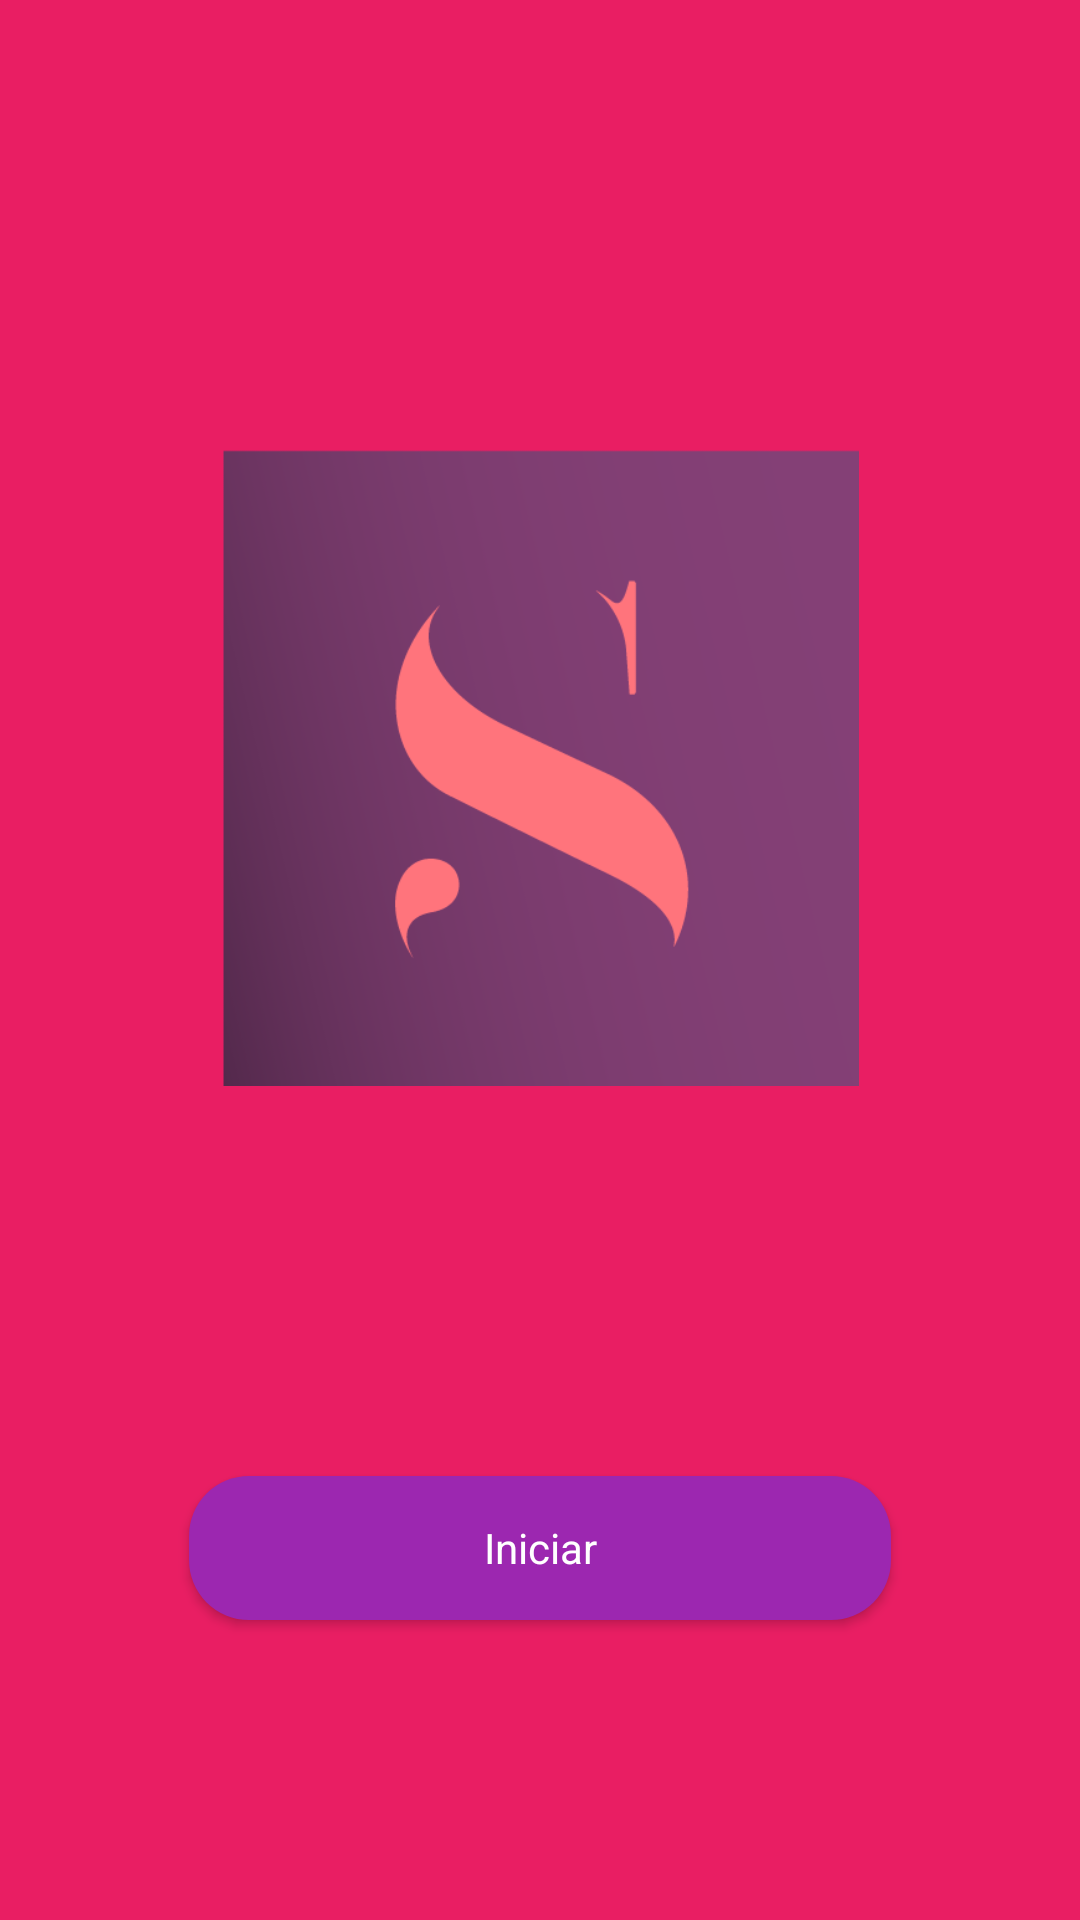

This screen was rendered from an Android layout file. Write that file and the resources it references.
<!-- AndroidManifest.xml: activity theme SplashTheme -->
<!-- res/layout/fragment_main.xml -->
<?xml version="1.0" encoding="utf-8"?>
<androidx.constraintlayout.widget.ConstraintLayout
    xmlns:android="http://schemas.android.com/apk/res/android"
    xmlns:app="http://schemas.android.com/apk/res-auto"
    xmlns:tools="http://schemas.android.com/tools"
    android:layout_width="match_parent"
    android:layout_height="match_parent"
    android:background="@color/shugarcolor"
    tools:context=".FragmentMain">

    <ImageView
        android:id="@+id/imageView2"
        android:layout_width="229dp"
        android:layout_height="212dp"
        android:layout_marginTop="150dp"
        android:src="@drawable/shuggarlogo"
        app:layout_constraintEnd_toEndOf="parent"
        app:layout_constraintStart_toStartOf="parent"
        app:layout_constraintTop_toTopOf="parent" />

    <Button
        android:id="@+id/boton_start"
        android:layout_width="match_parent"
        android:layout_height="wrap_content"
        style="@style/StyleButton"
        android:text="@string/start"
        app:layout_constraintBottom_toBottomOf="parent"
        app:layout_constraintEnd_toEndOf="parent"
        app:layout_constraintStart_toStartOf="parent" />

</androidx.constraintlayout.widget.ConstraintLayout>
<!-- resources referenced by this layout -->
<resources>
  <color name="shugarcolor">#E91E63</color>
  <!-- drawable shuggarlogo: png bitmap (drawable, 21407 bytes) -->
  <string name="start">Iniciar</string>
  <style name="StyleButton" parent="android:Widget.Button">
          <item name="android:background"> @drawable/button</item>
          <item name="android:textColor">@color/white</item>
          <item name="android:layout_marginStart">63dp</item>
          <item name="android:layout_marginEnd">63dp</item>
          <item name="android:layout_marginBottom">100dp</item>
      </style>
  <style name="SplashTheme" parent="Theme.AppCompat.NoActionBar">
          <item name="android:windowBackground">@drawable/splashbackgroud</item>
      </style>
  <!-- drawable button (drawable) -->
  <?xml version="1.0" encoding="utf-8"?>
  <shape android:shape="rectangle" xmlns:android="http://schemas.android.com/apk/res/android">
  
      <solid android:color="@color/colorPurple" />
  
      <corners android:radius="20dp" />
  
  
  </shape>
  <color name="white">#FFFFFFFF</color>
  <!-- drawable splashbackgroud (drawable) -->
  <?xml version="1.0" encoding="utf-8"?>
  <layer-list android:opacity="opaque"
      xmlns:android="http://schemas.android.com/apk/res/android">
  <item android:drawable="@color/white">
  
  </item>
      <item
          android:height="200dp"
          android:width="200dp"
          android:gravity="center">
          <bitmap android:src="@drawable/shuggarlogo"></bitmap>
      </item>
  </layer-list>
  <color name="colorPurple">#9C27B0</color>
</resources>
